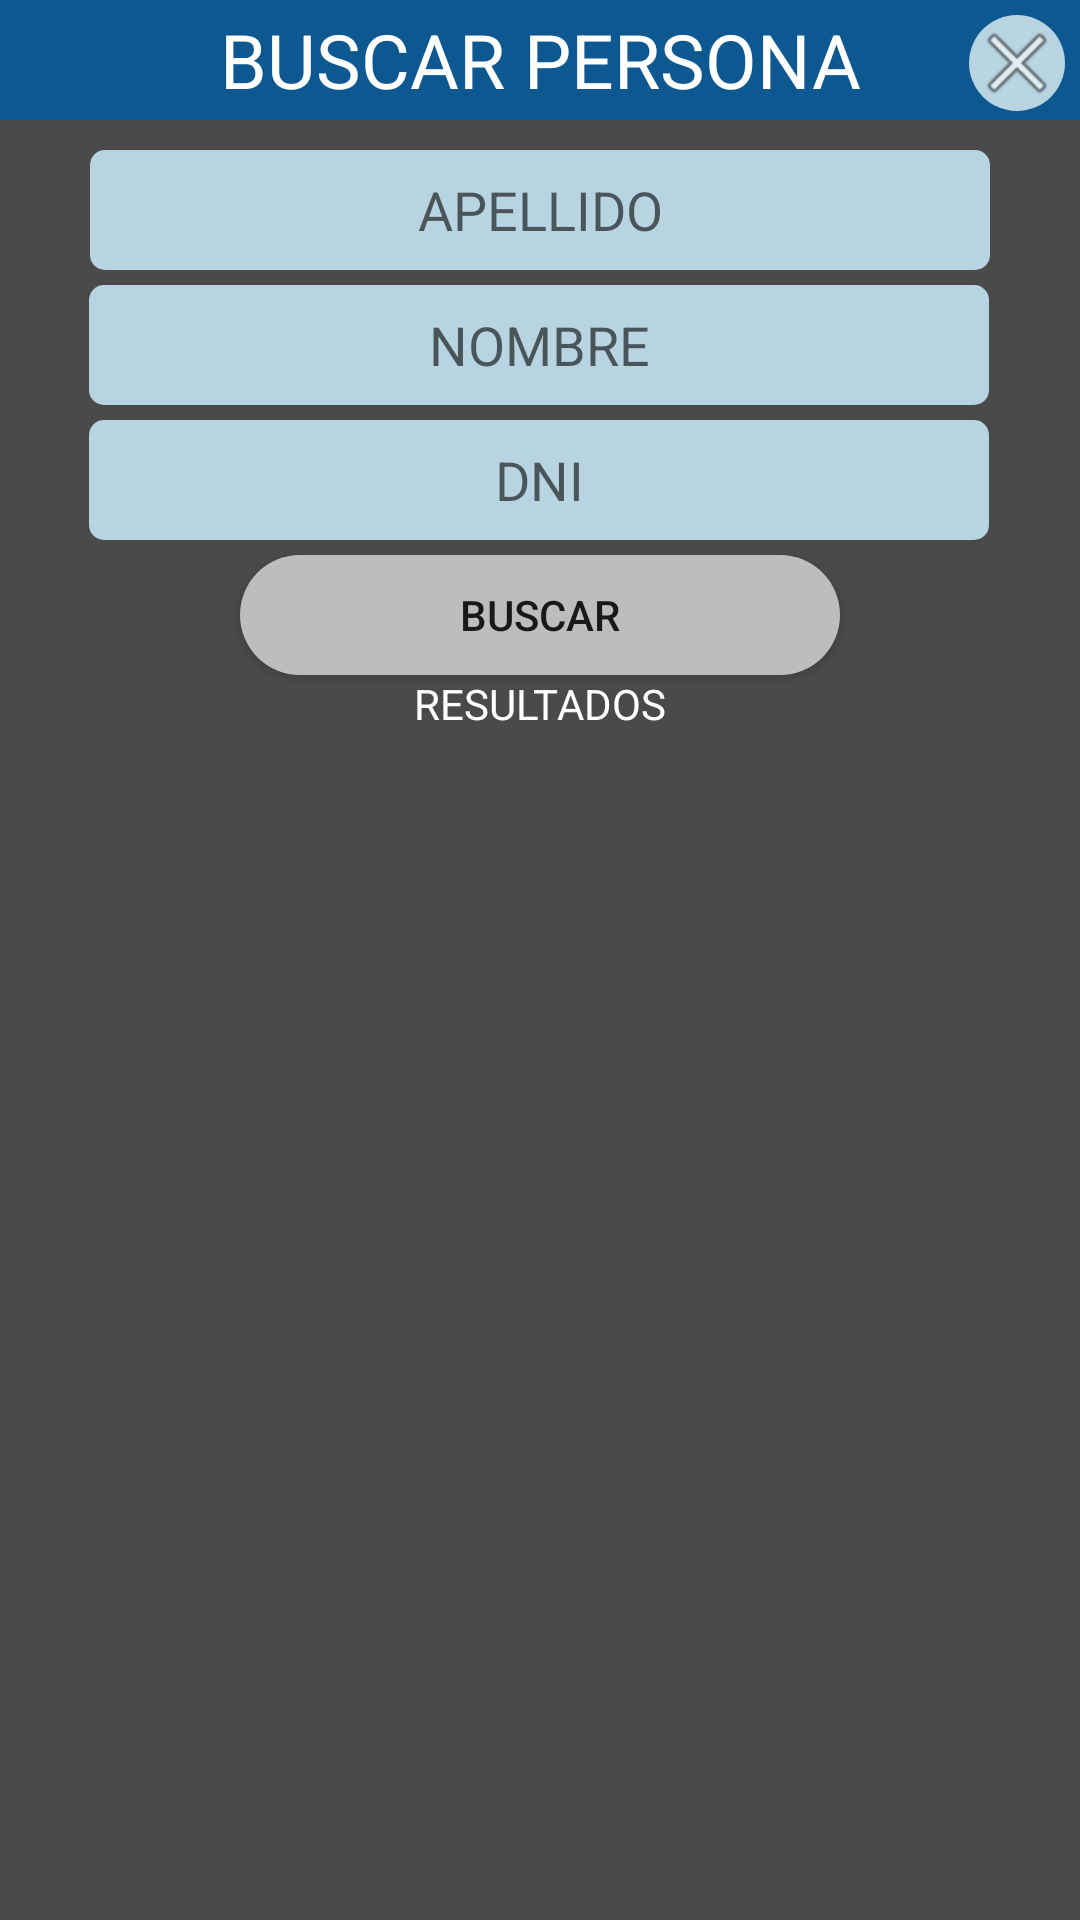

The Android layout XML behind this screen, and the referenced resources:
<!-- AndroidManifest.xml: application theme AppTheme -->
<!-- res/layout/search_person.xml -->
<?xml version="1.0" encoding="utf-8"?>
<androidx.constraintlayout.widget.ConstraintLayout xmlns:android="http://schemas.android.com/apk/res/android"
    xmlns:app="http://schemas.android.com/apk/res-auto"
    xmlns:tools="http://schemas.android.com/tools"
    android:layout_width="match_parent"
    android:layout_height="match_parent"
    android:background="#4A4A4A">

    <TextView
        android:id="@+id/textView4"
        android:layout_width="0dp"
        android:layout_height="40dp"
        android:background="#0E5891"
        android:gravity="center_horizontal|center_vertical"
        android:text="BUSCAR PERSONA"
        android:textColor="#FFFFFF"
        android:textSize="25sp"
        app:layout_constraintEnd_toEndOf="parent"
        app:layout_constraintHorizontal_bias="1.0"
        app:layout_constraintStart_toStartOf="parent"
        app:layout_constraintTop_toTopOf="parent" />

    <EditText
        android:id="@+id/EDITAPELLIDOBUSCAR"
        android:layout_width="300dp"
        android:layout_height="40dp"
        android:layout_marginTop="10dp"
        android:background="@drawable/edit_text_1"
        android:ems="10"
        android:gravity="center_horizontal|center_vertical"
        android:hint="@string/apellido"
        android:inputType="text"
        app:layout_constraintEnd_toEndOf="parent"
        app:layout_constraintStart_toStartOf="parent"
        app:layout_constraintTop_toBottomOf="@+id/textView4" />

    <EditText
        android:id="@+id/EDITNOMBREBUSCAR"
        android:layout_width="300dp"
        android:layout_height="40dp"
        android:layout_marginTop="5dp"
        android:background="@drawable/edit_text_1"
        android:ems="10"
        android:gravity="center_horizontal|center_vertical"
        android:hint="@string/nombre"
        android:inputType="text"
        app:layout_constraintEnd_toEndOf="parent"
        app:layout_constraintHorizontal_bias="0.495"
        app:layout_constraintStart_toStartOf="parent"
        app:layout_constraintTop_toBottomOf="@+id/EDITAPELLIDOBUSCAR" />

    <EditText
        android:id="@+id/EDITDNIBUSCAR"
        android:layout_width="300dp"
        android:layout_height="40dp"
        android:layout_marginTop="5dp"
        android:background="@drawable/edit_text_1"
        android:ems="10"
        android:gravity="center_horizontal|center_vertical"
        android:hint="@string/dni"
        android:inputType="number"
        app:layout_constraintEnd_toEndOf="parent"
        app:layout_constraintHorizontal_bias="0.495"
        app:layout_constraintStart_toStartOf="parent"
        app:layout_constraintTop_toBottomOf="@+id/EDITNOMBREBUSCAR" />

    <Button
        android:id="@+id/BTNSEARCHPERSON"
        android:layout_width="200dp"
        android:layout_height="40dp"
        android:layout_margin="5dp"
        android:background="@drawable/background_button_extra_light_grey"
        android:text="@string/buscar"
        app:layout_constraintEnd_toEndOf="parent"
        app:layout_constraintStart_toStartOf="parent"
        app:layout_constraintTop_toBottomOf="@+id/EDITDNIBUSCAR" />

    <TextView
        android:id="@+id/textView5"
        android:layout_width="wrap_content"
        android:layout_height="wrap_content"
        android:text="RESULTADOS"
        android:textColor="#FFFFFF"
        app:layout_constraintEnd_toEndOf="parent"
        app:layout_constraintStart_toStartOf="parent"
        app:layout_constraintTop_toBottomOf="@+id/BTNSEARCHPERSON" />

    <ScrollView
        android:layout_width="match_parent"
        android:layout_height="200dp"
        app:layout_constraintEnd_toEndOf="parent"
        app:layout_constraintStart_toStartOf="parent"
        app:layout_constraintTop_toBottomOf="@+id/textView5">

        <LinearLayout
            android:id="@+id/LINEARRESULTADOS"
            android:layout_width="match_parent"
            android:layout_height="wrap_content"
            android:layout_margin="5dp"
            android:orientation="vertical">

        </LinearLayout>
    </ScrollView>

    <ImageView
        android:id="@+id/BTNCLOSEBUSCAR"
        android:layout_width="wrap_content"
        android:layout_height="wrap_content"
        android:layout_margin="5dp"
        android:background="@drawable/background_button_light_blue"
        app:layout_constraintEnd_toEndOf="parent"
        app:layout_constraintTop_toTopOf="parent"
        app:srcCompat="@android:drawable/ic_menu_close_clear_cancel" />

</androidx.constraintlayout.widget.ConstraintLayout>
<!-- resources referenced by this layout -->
<resources>
  <!-- drawable background_button_extra_light_grey (drawable) -->
  <?xml version="1.0" encoding="utf-8"?>
  <shape  xmlns:android="http://schemas.android.com/apk/res/android" android:shape="rectangle">
  <solid android:color="@color/colorExtraLightGrey"/>
  <corners android:radius="50dp"/>
  </shape>
  <!-- drawable background_button_light_blue (drawable) -->
  <?xml version="1.0" encoding="utf-8"?>
  <shape  xmlns:android="http://schemas.android.com/apk/res/android" android:shape="rectangle">
  <solid android:color="@color/colorBlueLigth"/>
  <corners android:radius="50dp"/>
  </shape>
  <!-- drawable edit_text_1 (drawable) -->
  <?xml version="1.0" encoding="utf-8"?>
  <shape xmlns:android="http://schemas.android.com/apk/res/android" android:shape="rectangle">
      <solid android:color="@color/colorBlueLigth"/>
      <corners android:radius="5dp"/>
  </shape>
  <string name="apellido">APELLIDO</string>
  <string name="buscar" translatable="false">BUSCAR</string>
  <string name="dni" translatable="false">DNI</string>
  <string name="nombre">NOMBRE</string>
  <style name="AppTheme" parent="Theme.AppCompat.Light.DarkActionBar">
          
          <item name="colorPrimary">@color/colorPrimaryDark</item>
          <item name="colorPrimaryDark">@color/colorPrimaryDark</item>
          <item name="colorAccent">@color/colorPrimaryDark</item>
      </style>
  <color name="colorExtraLightGrey">#bdbdbd</color>
  <color name="colorBlueLigth">#b8d4e0</color>
  <color name="colorPrimaryDark">#37816f</color>
</resources>
